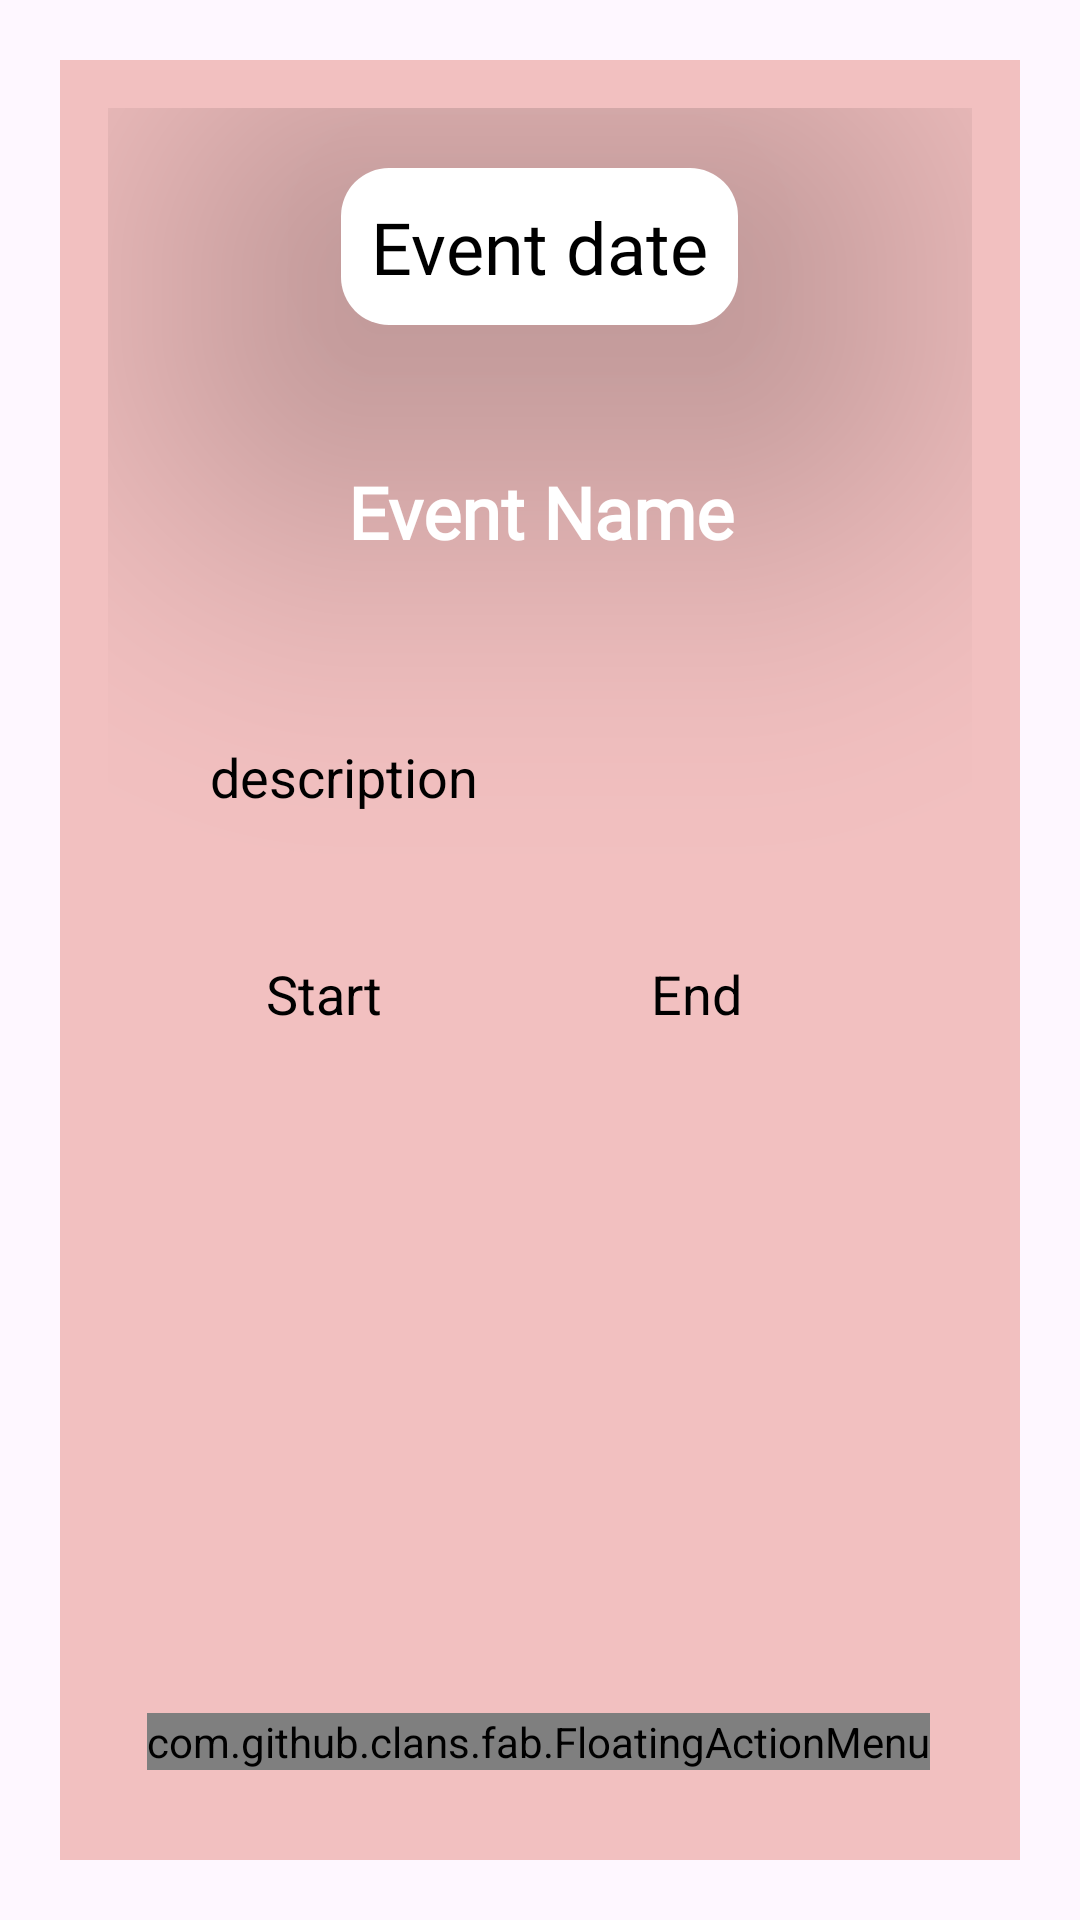

Android layout source for this screen:
<!-- AndroidManifest.xml: application theme Theme.MediLink -->
<!-- res/layout/activity_event_details.xml -->
<?xml version="1.0" encoding="utf-8"?>
<RelativeLayout xmlns:android="http://schemas.android.com/apk/res/android"
    android:id="@+id/fragment_container"
    xmlns:app="http://schemas.android.com/apk/res-auto"
    xmlns:tools="http://schemas.android.com/tools"
    android:layout_width="match_parent"
    android:layout_height="match_parent"
    android:layout_marginTop="30dp"
    android:layout_marginBottom="30dp"
    android:layout_margin="16dp"
    app:cardCornerRadius="12dp"
    app:cardElevation="8dp"
    app:cardUseCompatPadding="true"
    >

    <LinearLayout

        android:layout_margin="20dp"
        android:id="@+id/main"
        android:layout_width="match_parent"
        android:layout_height="match_parent"

        android:background="#F2C0C0"
        android:orientation="vertical"
        android:padding="16dp"
        tools:context=".Doctorside.Client_data_display">

        <TextView
            android:id="@+id/Event_date"
            android:layout_width="wrap_content"
            android:layout_height="wrap_content"
            android:layout_gravity="center_horizontal"
            android:layout_marginTop="20dp"
            android:layout_marginBottom="16dp"
            android:fontFamily="@font/architects_daughter"
            android:maxWidth="250dp"
            android:text="Event date"
            android:padding="10dp"
            android:background="@drawable/rounded_nav_view_background"
            android:elevation="80dp"
            android:textAlignment="center"
            android:textColor="@color/black"
            android:textSize="24sp" />

        
        <TextView
            android:id="@+id/Event_detail_name"
            android:layout_width="238dp"
            android:layout_height="wrap_content"
            android:layout_gravity="center_horizontal"
            android:layout_marginTop="20dp"
            android:layout_marginBottom="16dp"
            android:elevation="80dp"
            android:fontFamily="@font/architects_daughter"
            android:maxWidth="250dp"
            android:padding="10dp"
            android:text="Event Name"
            android:textAlignment="center"
            android:textStyle="bold"
            android:textColor="@color/white"
            android:textSize="24sp" />

        
        <TextView
            android:id="@+id/Event_detail_Discription"
            android:layout_width="match_parent"
            android:layout_height="wrap_content"
            android:layout_marginStart="20dp"
            android:background="@drawable/card_border"
            android:layout_marginTop="20dp"
            android:layout_marginEnd="20dp"
            android:lineSpacingExtra="6sp"
            android:maxWidth="320dp"
            android:padding="14dp"
            android:text="description"
            android:textColor="@color/black"
            android:textSize="18sp" />



        
        <LinearLayout
            android:layout_width="match_parent"
            android:layout_height="wrap_content"
            android:layout_marginStart="20dp"
            android:layout_marginTop="20dp"
            android:layout_marginEnd="20dp"
            android:orientation="horizontal"
            android:weightSum="2">



            <TextView
                android:id="@+id/Event_detail_Start"
                android:layout_width="0dp"
                android:layout_height="wrap_content"
                android:layout_marginEnd="10dp"
                android:layout_weight="1"
                android:gravity="center"
                android:maxWidth="170dp"
                android:padding="14dp"
                android:text="Start"
                android:background="@drawable/card_border"
                android:textColor="@color/black"
                android:textSize="18sp" />

            <TextView
                android:id="@+id/Event_detail_End"
                android:layout_width="0dp"
                android:layout_height="wrap_content"
                android:layout_marginStart="10dp"
                android:layout_marginEnd="20dp"
                android:layout_weight="1"
                android:background="@drawable/card_border"
                android:gravity="center"
                android:maxWidth="170dp"
                android:padding="14dp"
                android:text="End"
                android:textColor="@color/black"
                android:textSize="18sp" />
        </LinearLayout>



        

    </LinearLayout>

    <com.github.clans.fab.FloatingActionMenu
        android:layout_width="wrap_content"
        android:layout_height="wrap_content"
        android:layout_alignParentBottom="true"
        android:layout_alignParentEnd="true"
        app:menu_fab_size="normal"
        android:layout_marginBottom="50dp"
        android:layout_marginEnd="50dp"
        app:fab_colorPressed="#6E76AB"
        app:menu_colorNormal="#6B83ED"
        app:menu_icon="@drawable/bulleted_list_client"
        app:menu_openDirection="up"
        app:menu_showShadow="true">

        <com.github.clans.fab.FloatingActionButton
            android:layout_width="wrap_content"
            android:layout_height="wrap_content"
            android:id="@+id/Edit_button"
            android:src="@drawable/client_edit"
            app:fab_showShadow="true"
            app:fab_colorNormal="@color/Green"
            app:fab_colorPressed="#6BA26A"
            app:fab_size="mini"/>

        <com.github.clans.fab.FloatingActionButton
            android:layout_width="wrap_content"
            android:layout_height="wrap_content"
            android:id="@+id/delete_button"
            android:src="@drawable/delete_client"
            app:fab_showShadow="true"
            app:fab_colorNormal="@color/Red"
            app:fab_colorPressed="#973F3F"
            app:fab_size="mini"/>




    </com.github.clans.fab.FloatingActionMenu>






</RelativeLayout>
<!-- resources referenced by this layout -->
<resources>
  <color name="Green">#95D794</color>
  <color name="Red">#ED6B6B</color>
  <color name="black">#FF000000</color>
  <color name="white">#FFFFFFFF</color>
  <!-- drawable rounded_nav_view_background (drawable) -->
  <?xml version="1.0" encoding="utf-8"?>
  <shape xmlns:android="http://schemas.android.com/apk/res/android"
      android:shape="rectangle">
      <solid android:color="@android:color/white" /> 
      <corners android:radius="16dp" /> 
  </shape>
  <style name="Theme.MediLink" parent="Base.Theme.MediLink" />
  <style name="Base.Theme.MediLink" parent="Theme.Material3.Light.NoActionBar">
          <item name="android:forceDarkAllowed" tools:targetApi="q">false</item>
          
          <item name="colorPrimary">@color/Lavendar</item>
          <item name="colorPrimaryVariant">@color/Lavendar</item>
      </style>
  <color name="Lavendar">#8692F7</color>
</resources>
